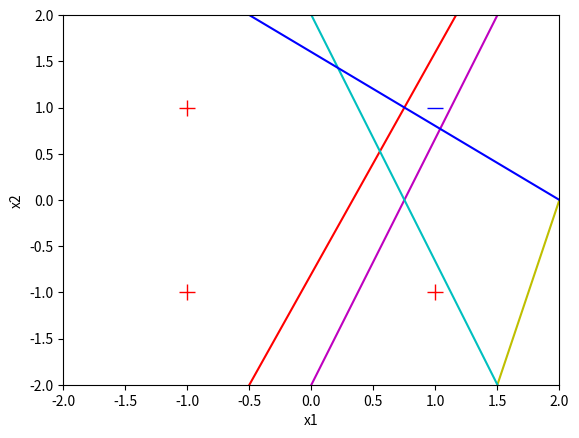

Write the Python code that produced this figure.
import matplotlib.pyplot as plt
import random
import numpy as np

#define variables for plotting
colour_list = ['r-', 'm-', 'y-', 'c-', 'b-', 'g-']
colour_index = 0

def compute_output_vector(w, x):
    z = np.dot(w, x)
    return np.sign(z)

def show_learning(w):
    global colour_index
    print('w0 =', '%5.2f' % w[0], ', w1 =', '%5.2f' % w[1], ', w2 =', '%5.2f' % w[2])
    if colour_index == 0:
        plt.plot([1.0], [1.0], 'b_', markersize=12)
        plt.plot([-1.0, 1.0, -1.0], [1.0, -1.0, -1.0], 'r+', markersize=12)
        plt.axis([-2, 2, -2, 2])
        plt.xlabel('x1')
        plt.ylabel('x2')
    x = [-2.0, 2.0]
    if abs(w[2]) < 1e-5:
        y = [-w[1]/(1e-5)*(-2.0)+(-w[0]/(1e-5)),
             -w[1]/(1e-5)*(2.0)+(-w[0]/(1e-5))]
    else:
        y = [-w[1]/w[2]*(-2.0)+(-w[0]/w[2]),
             -w[1]/w[2]*(2.0)+(-w[0]/w[2])]
    plt.plot(x, y, colour_list[colour_index])
    if colour_index < (len(colour_list) - 1):
        colour_index += 1
    
random.seed(7)
LEARNING_RATE = 0.1
index_list = [0, 1, 2, 3]

# x_train = [(1.0, -1.0, -1.0), (1.0, -1.0, 1.0), (1.0, 1.0, -1.0), (1.0, 1.0, 1.0)]
x_train = [(1.0, -1.0, -1.0), (1.0, -1.0, 2.0), (1.0, 2.0, -1.0), (1.0, 2.0, 2.0)]
y_train = [1.0, 1.0, 1.0, -1.0]

w = [0.2, -0.6, 0.25]
show_learning(w)
all_correct = False
while not all_correct:
    all_correct = True
    random.shuffle(index_list)
    for i in index_list:
        x = x_train[i]
        y = y_train[i]

        p_out = compute_output_vector(w, x)

        if y != p_out:
            for j in range(0, len(w)):
                w[j] += (y * LEARNING_RATE * x[j])

            all_correct = False
            show_learning(w)
plt.show()

#The four inputs in the are shown as 3 plus signs and one minus sign (y train)
#Red line - initial set of weights that don't correctly divide the chart
#Magenta - shifts slightly, then yellow, cyan and then blue
#Blue - correctly divides the chart with + on one side and - on the other